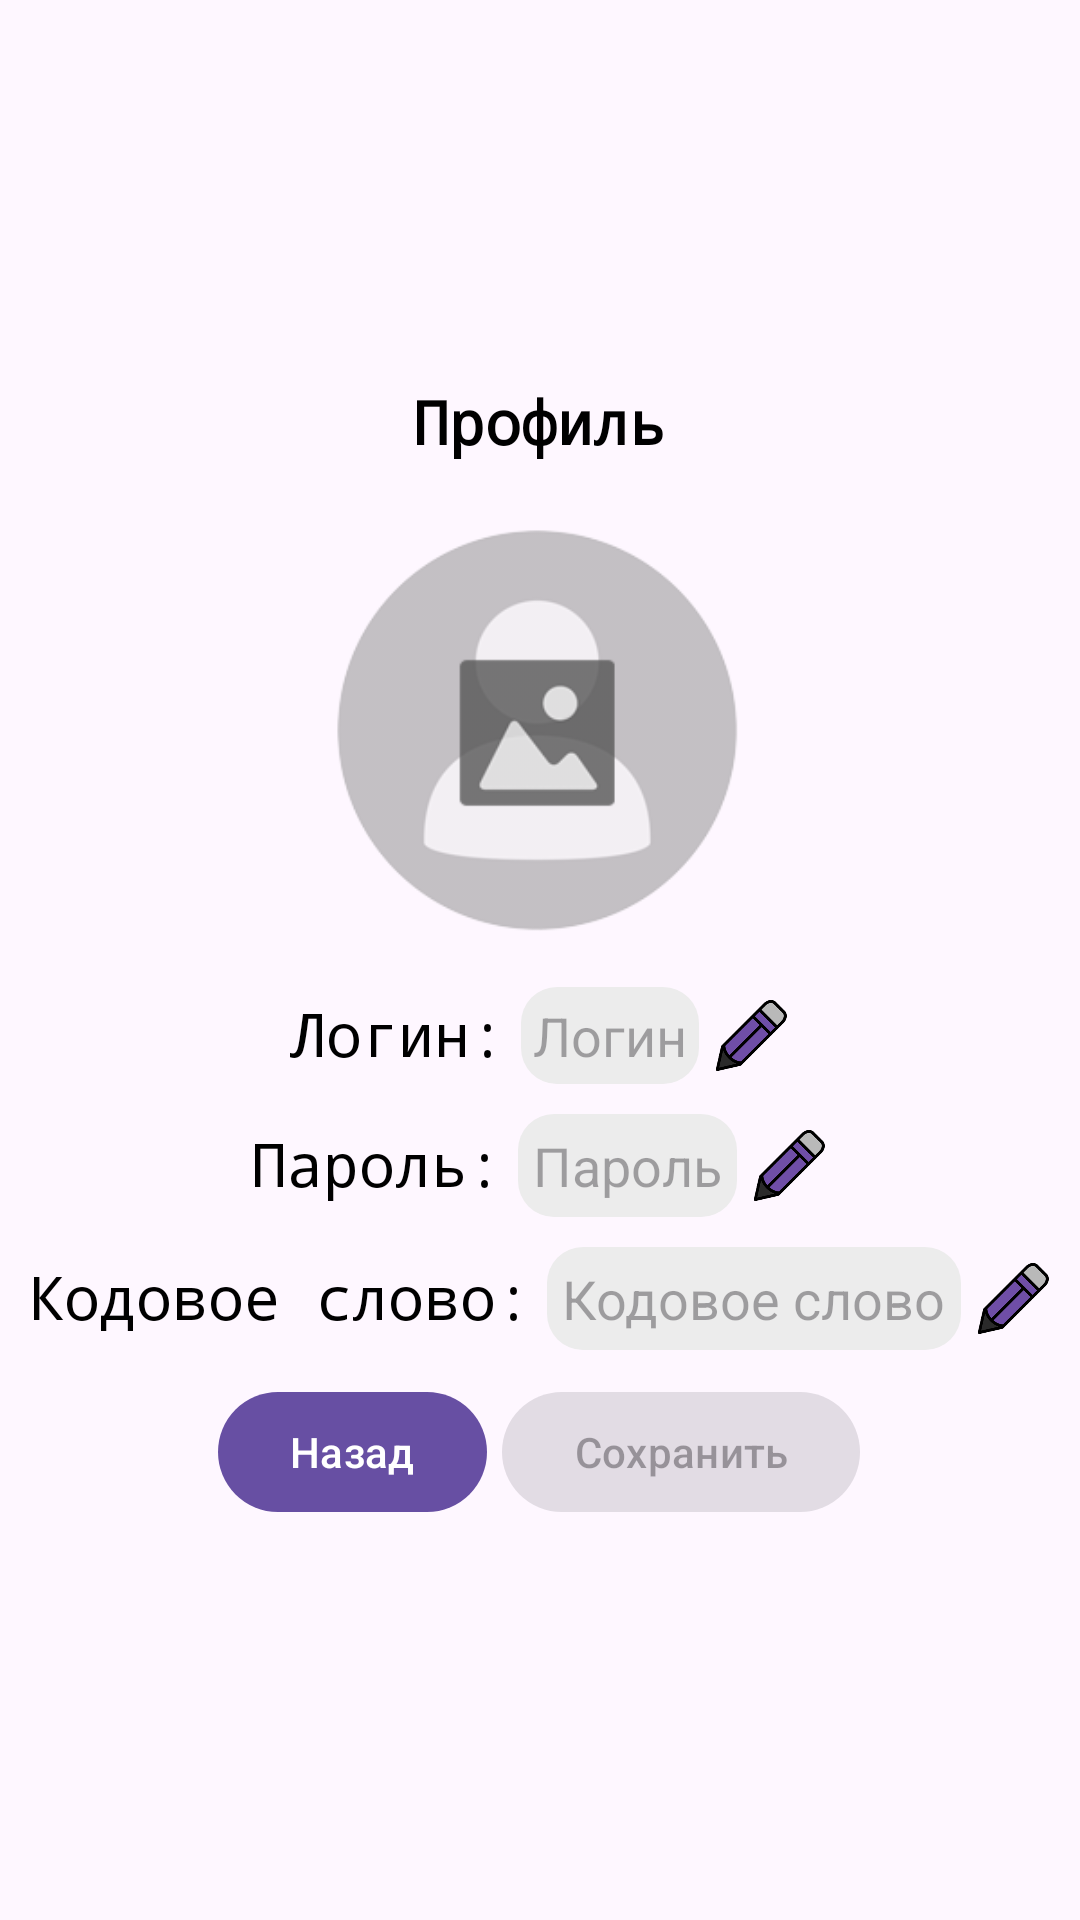

Produce the Android XML layout that renders to this screen, including the resource entries it uses.
<!-- AndroidManifest.xml: application theme Theme.ChatDet -->
<!-- res/layout/activity_user_profile.xml -->
<?xml version="1.0" encoding="utf-8"?>
<LinearLayout xmlns:android="http://schemas.android.com/apk/res/android" xmlns:app="http://schemas.android.com/apk/res-auto" xmlns:aapt="http://schemas.android.com/aapt"
    android:orientation="vertical"
    android:id="@+id/ll_main"
    android:layout_width="match_parent"
    android:gravity="center"
    android:layout_height="match_parent">
    <ProgressBar
        android:id="@+id/pb_loading"
        android:layout_width="wrap_content"
        android:visibility="gone"
        android:gravity="center"
        android:layout_height="wrap_content"/>
    <LinearLayout
        android:gravity="center_horizontal"
        android:layout_gravity="center_horizontal"
        android:orientation="vertical"
        android:id="@+id/ll_info"

        android:layout_width="wrap_content"
        android:layout_height="wrap_content">
        <TextView
            android:textSize="20sp"
            android:typeface = "monospace"
            android:textStyle="bold"
            android:textColor="@color/black"
            android:layout_width="wrap_content"
            android:layout_height="wrap_content"
            android:layout_marginTop="5dp"
            android:layout_marginBottom="5dp"
            android:text="Профиль"
            android:layout_marginVertical="5dp"/>
        <FrameLayout
            android:layout_width="wrap_content"
            android:layout_height="wrap_content">
        <ImageView
            android:id="@+id/iv_user_avatar"
            android:background="@drawable/selection_avatar"
            android:layout_width="150dp"
            android:layout_height="150dp"
            android:layout_marginTop="10dp"
            android:layout_marginBottom="10dp"
            android:scaleType="centerCrop"
            android:layout_marginVertical="10dp"/>
            <ImageView
                android:id="@+id/iv_select"
                android:background="@drawable/select"
                android:layout_width="50dp"
                android:layout_height="50dp"
                android:alpha="0"
                android:layout_gravity="center"
                android:scaleType="centerCrop"
               />
        </FrameLayout>
        <LinearLayout
            android:gravity="center_horizontal"
            android:orientation="horizontal"
            android:layout_width="wrap_content"
            android:layout_height="wrap_content">
            <TextView android:textSize="20sp"
                android:textColor="@color/black"
                android:layout_width="wrap_content"
                android:typeface = "monospace"
                android:layout_height="wrap_content"
                android:text="Логин:"/>
            <EditText
                android:enabled="false"
                android:id="@+id/et_username"
                android:layout_width="wrap_content"
                android:layout_height="wrap_content"
                android:layout_marginLeft="5dp"
                android:padding="4dp"
                android:background="@drawable/rounded_edit_text_bg"
                android:hint="Логин"
                android:maxLength="25"
                android:layout_weight="1"/>
            <ImageButton
                android:layout_gravity="center_vertical"
                android:id="@+id/change_username"
                android:background="@drawable/change_data"
                android:layout_width="25dp"
                android:layout_height="25dp"
                android:layout_marginLeft="5dp"/>
        </LinearLayout>
        <LinearLayout android:gravity="center_horizontal"
            android:orientation="horizontal"
            android:layout_width="wrap_content"
            android:layout_height="wrap_content"
            android:layout_marginTop="10dp"
            android:layout_marginBottom="10dp"
            android:layout_marginVertical="10dp">
            <TextView
                android:textSize="20sp"
                android:textColor="@color/black"
                android:layout_width="wrap_content"
                android:layout_height="wrap_content"
                android:typeface = "monospace"
                android:text="Пароль:"/>
            <EditText
                android:enabled="false"
                android:id="@+id/et_password"
                android:layout_width="match_parent"
                android:layout_height="wrap_content"
                android:background="@drawable/rounded_edit_text_bg"
                android:padding="5dp"
                android:layout_marginLeft="5dp"
                android:hint="Пароль"
                android:maxLength="25"/>
            <ImageButton
                android:layout_gravity="center_vertical"
                android:id="@+id/change_password"
                android:background="@drawable/change_data"
                android:layout_width="25dp"
                android:layout_height="25dp"
                android:layout_marginLeft="5dp"/>
        </LinearLayout>
        <LinearLayout
            android:gravity="center_horizontal"
            android:orientation="horizontal"
            android:layout_width="wrap_content"
            android:layout_height="wrap_content">
            <TextView
                android:textSize="20sp"
                android:textColor="@color/black"
                android:layout_width="wrap_content"
                android:layout_height="wrap_content"
                android:typeface = "monospace"
                android:text="Кодовое слово:"/>
            <EditText
                android:enabled="false"
                android:id="@+id/et_code_word"
                android:layout_width="match_parent"
                android:layout_height="wrap_content"
                android:background="@drawable/rounded_edit_text_bg"
                android:padding="5dp"
                android:layout_marginLeft="5dp"
                android:hint="Кодовое слово"
                android:maxLength="25"/>
            <ImageButton
                android:layout_gravity="center_vertical"
                android:id="@+id/change_code_word"
                android:background="@drawable/change_data"
                android:layout_width="25dp"
                android:layout_height="25dp"
                android:layout_marginLeft="5dp"/>
        </LinearLayout>
        <LinearLayout
            android:orientation="horizontal"
            android:layout_width="wrap_content"
            android:layout_marginVertical="10dp"
            android:layout_height="wrap_content">
            <Button android:id="@+id/bt_back"
                android:layout_width="wrap_content"
                android:layout_height="wrap_content"
                android:text="Назад"
                android:textAllCaps="false"/>
            <Button
                android:enabled="false"
                android:id="@+id/bt_save"
                android:layout_width="wrap_content"
                android:layout_height="wrap_content"
                android:layout_marginLeft="5dp"
                android:text="Сохранить"/>
        </LinearLayout>
    </LinearLayout>
    <ProgressBar
        android:layout_gravity="center_horizontal"
        android:id="@+id/pb_loading_update"
        android:layout_width="wrap_content"
        android:visibility="gone"
        android:layout_height="wrap_content"/>
</LinearLayout>
<!-- resources referenced by this layout -->
<resources>
  <color name="black">#FF000000</color>
  <!-- drawable change_data: png bitmap (drawable, 13717 bytes) -->
  <!-- drawable rounded_edit_text_bg (drawable) -->
  <?xml version="1.0" encoding="utf-8"?>
  <shape xmlns:android="http://schemas.android.com/apk/res/android"
      android:shape="rectangle">
      <corners android:radius="12dp" />
      <solid android:color="@color/edit_text_default_color" />
  </shape>
  <!-- drawable select: png bitmap (drawable, 8352 bytes) -->
  <!-- drawable selection_avatar: png bitmap (drawable, 13736 bytes) -->
  <style name="Theme.ChatDet" parent="Base.Theme.ChatDet" />
  <color name="edit_text_default_color">#ECECEC</color>
  <style name="Base.Theme.ChatDet" parent="Theme.Material3.Light">
          <item name="colorPrimary">@color/main</item>
          <item name="colorPrimaryDark">@color/main</item>
  
      </style>
  <color name="main">#674fa3</color>
</resources>
